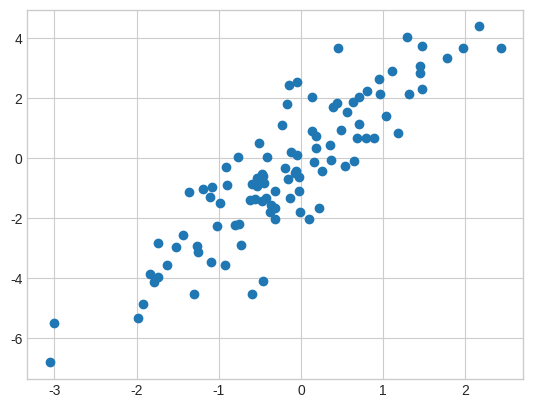

Generate this figure with matplotlib:
import numpy as np
import matplotlib.pyplot as plt
#a fancy indexing common use is in selection of sub lines sets of a matrix.
mean = [0,0]
cov = [[1, 2],
       [2, 5]]
rng = np.random.default_rng(seed=1701)
x = rng.multivariate_normal(mean, cov, 100)
print(x.shape, "\n")

# using plotting tools we can see this points as a dispersion chart.
print(plt.style.available)
plt.style.use('seaborn-v0_8-whitegrid')
plt.scatter(x[:, 0], x[:, 1])
plt.show()